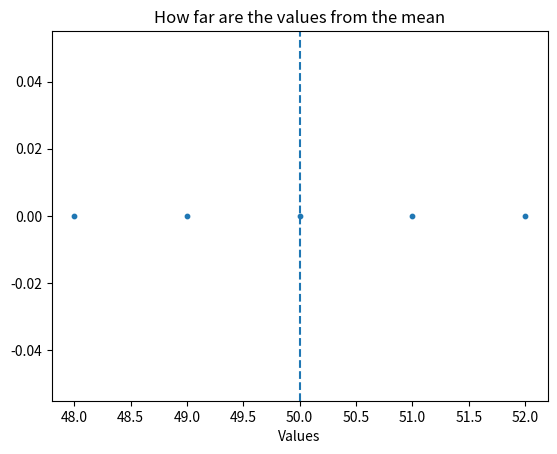

The script that saved this image:
import numpy as np
from statistics import mode

data = np.array([10, 20, 20, 30, 40])
"""print(np.mean(data))"""

# median = middle value after sort data
# print(np.median(data))

# Mode — most frequent
# print(mode(data))

# range diff btwn max and min val
print(np.max(data) - np.min(data))

# important ML concept.
""" => 48, 49, 50, 51, 52
mean = 50
48 → 2 away
49 → 1 away
50 → 0 away
51 → 1 away
52 → 2 away
numbers are close to the mean.
conclusion : The data is not very spread out.

=> 10, 30, 50, 70, 90
mean = 50
10 → 40 away
30 → 20 away
50 → 0 away
70 → 20 away
90 → 40 away
The numbers are farther from the mean.
conclusion : The data more spread out.

"""
import matplotlib.pyplot as plt

"""data = np.array([48, 49, 50, 51, 52])

plt.scatter(data, np.zeros(len(data)))
plt.axvline(np.mean(data), linestyle="--")

plt.show()"""

"""data = np.array([10, 30, 50, 70, 90])

""plt.scatter(data, np.zeros(len(data)))
plt.axvline(np.mean(data), linestyle="--")

plt.show()"""

"""data = np.array([10, 30, 50, 70, 90])

plt.hist(data)
plt.show()"""

data = np.array([48, 49, 50, 51, 52])

mean = np.mean(data)
print(mean)
plt.scatter(data, np.zeros(len(data)), s=10)

plt.axvline(mean, linestyle="--")

plt.xlabel("Values")
plt.title("How far are the values from the mean")

plt.show()
